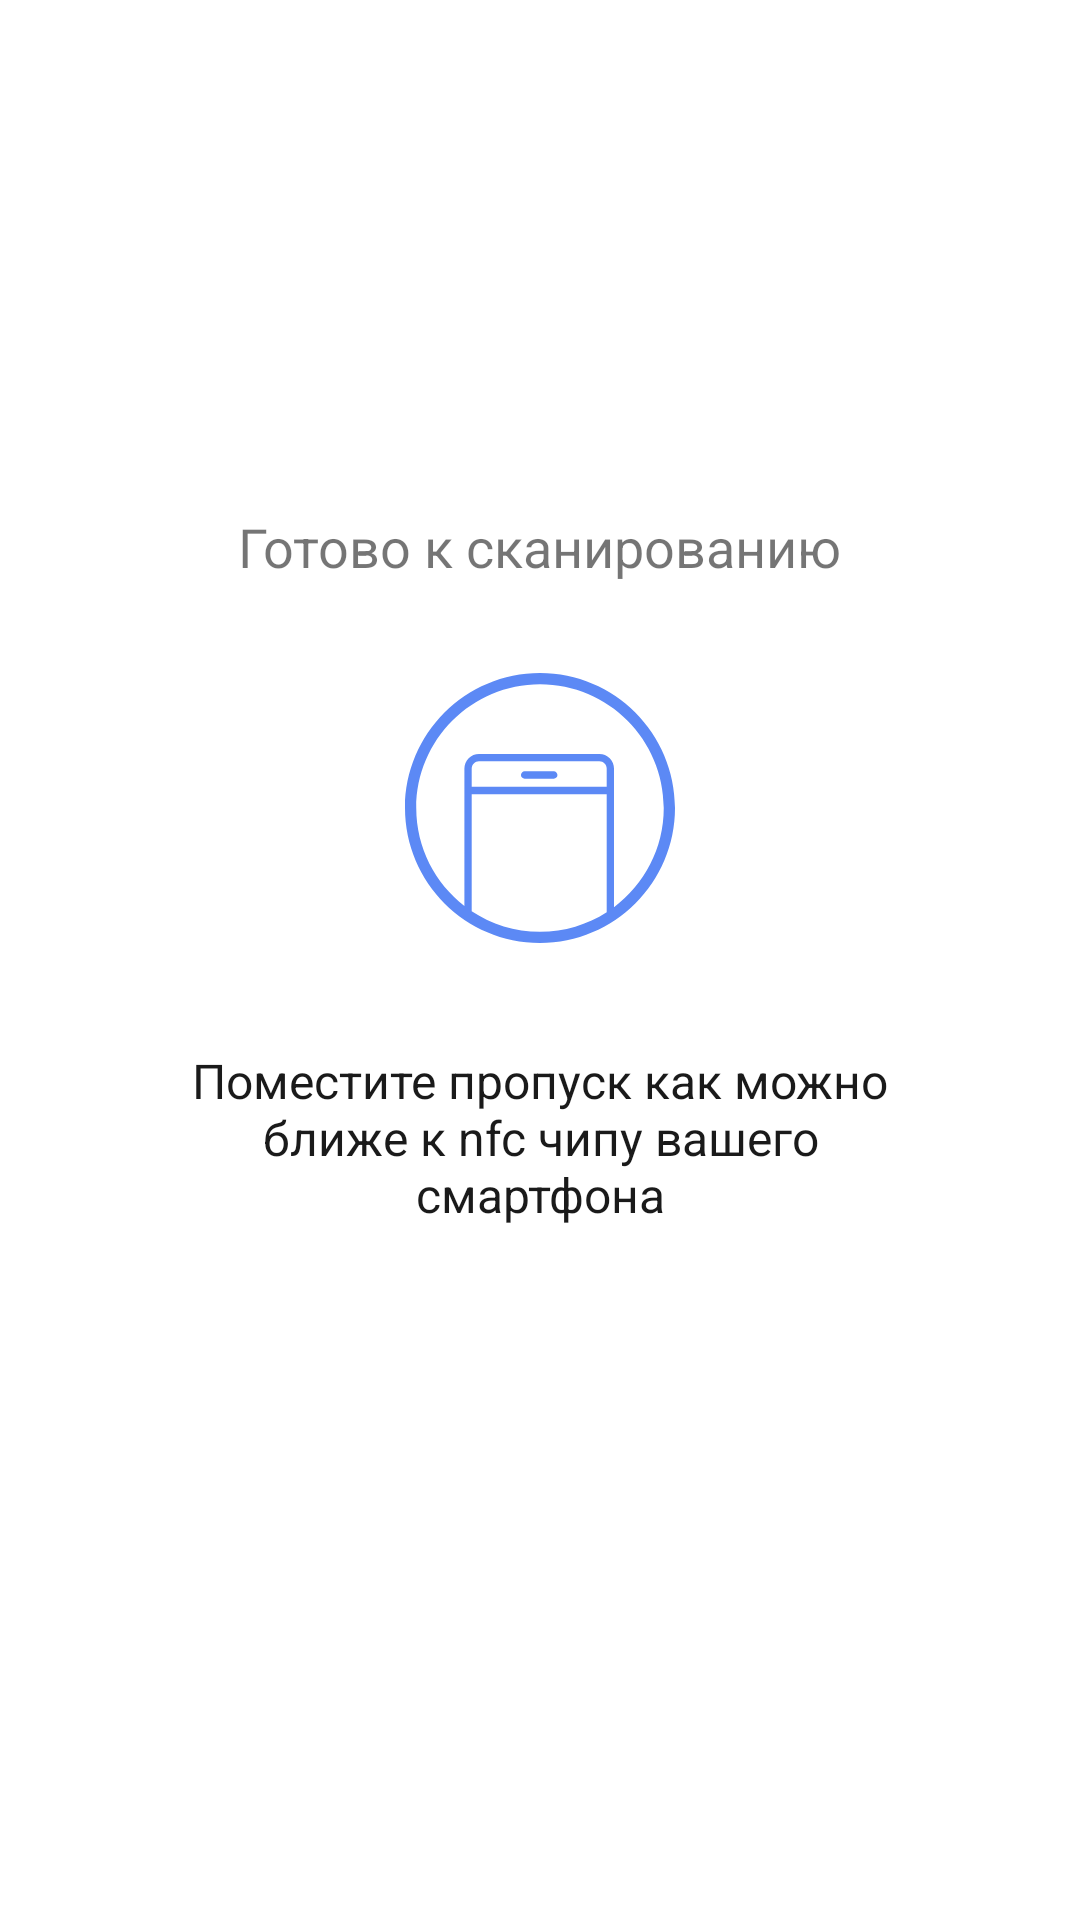

The Android layout XML behind this screen, and the referenced resources:
<!-- AndroidManifest.xml: application theme Theme.EPass -->
<!-- res/layout/fragment_buttom_dialog.xml -->
<?xml version="1.0" encoding="utf-8"?>
<layout
    xmlns:android="http://schemas.android.com/apk/res/android"
    xmlns:app="http://schemas.android.com/apk/res-auto">
    <androidx.constraintlayout.widget.ConstraintLayout
        android:layout_width="match_parent"
        android:layout_height="match_parent"
        android:background="@drawable/rounded_corners_dialog">

        <androidx.constraintlayout.widget.ConstraintLayout
            app:layout_constraintTop_toTopOf="parent"
            app:layout_constraintBottom_toBottomOf="parent"
            android:layout_width="match_parent"
            android:layout_height="300dp"
            >

            <TextView
                android:id="@+id/tv_ready"
                android:layout_width="wrap_content"
                android:layout_height="wrap_content"
                app:layout_constraintTop_toTopOf="parent"
                app:layout_constraintStart_toStartOf="parent"
                app:layout_constraintEnd_toEndOf="parent"
                android:text="Готово к сканированию"
                android:textSize="18sp"/>
            <ImageView
                android:id="@+id/iv_ready"
                android:layout_width="90dp"
                android:layout_height="90dp"
                android:layout_marginTop="30dp"
                app:layout_constraintEnd_toEndOf="parent"
                app:layout_constraintStart_toStartOf="parent"
                app:layout_constraintTop_toBottomOf="@+id/tv_ready"
                app:srcCompat="@drawable/ic_phone_unchecked" />

            <TextView
                android:id="@+id/turn_your_phone"
                android:layout_width="262dp"
                android:layout_height="60dp"
                android:layout_marginTop="35dp"
                android:text="@string/nfc_read"
                android:textAlignment="center"
                android:textColor="@color/text_black"
                android:textSize="16sp"
                app:layout_constraintEnd_toEndOf="parent"
                app:layout_constraintStart_toStartOf="parent"
                app:layout_constraintTop_toBottomOf="@+id/iv_ready" />


        </androidx.constraintlayout.widget.ConstraintLayout>

    </androidx.constraintlayout.widget.ConstraintLayout>
</layout>
<!-- resources referenced by this layout -->
<resources>
  <color name="text_black">#1A1A1A</color>
  <!-- drawable ic_phone_unchecked (drawable) -->
  <vector xmlns:android="http://schemas.android.com/apk/res/android"
      android:width="90dp"
      android:height="90dp"
      android:viewportWidth="90"
      android:viewportHeight="90">
    <path
        android:pathData="M0,45C0,20.1874 20.1855,0 45,0C69.8145,0 90,20.1874 90,45C90,69.8126 69.8145,90 45,90C20.1855,90 0,69.8126 0,45ZM67.2324,79.7327C60.8126,83.8564 53.1806,86.2501 45,86.2501C36.5909,86.2501 28.7615,83.7208 22.2324,79.3831V40.3783H67.2324V79.7327ZM19.8,77.6372V39.1621V31.8649C19.8,30.5746 20.3125,29.3372 21.2249,28.4249C22.1372,27.5125 23.3746,27 24.6649,27H64.8C66.0902,27 67.3276,27.5125 68.24,28.4249C69.1523,29.3372 69.6649,30.5746 69.6649,31.8649V39.1621V78.0445C79.7264,70.5152 86.2501,58.5051 86.2501,45C86.2501,22.2546 67.7454,3.7499 45,3.7499C22.2546,3.7499 3.7499,22.2546 3.7499,45C3.7499,58.2642 10.0429,70.0862 19.8,77.6372ZM67.2324,31.8649V37.9459H22.2324V31.8649C22.2324,31.2197 22.4887,30.601 22.9449,30.1449C23.401,29.6887 24.0197,29.4324 24.6649,29.4324H64.8C65.4451,29.4324 66.0638,29.6887 66.52,30.1449C66.9762,30.601 67.2324,31.2197 67.2324,31.8649ZM39.8677,35.2095H49.5974C49.9199,35.2095 50.2293,35.0813 50.4574,34.8533C50.6854,34.6252 50.8136,34.3158 50.8136,33.9933C50.8136,33.6707 50.6854,33.3614 50.4574,33.1333C50.2293,32.9052 49.9199,32.7771 49.5974,32.7771H39.8677C39.5451,32.7771 39.2357,32.9052 39.0077,33.1333C38.7796,33.3614 38.6514,33.6707 38.6514,33.9933C38.6514,34.3158 38.7796,34.6252 39.0077,34.8533C39.2357,35.0813 39.5451,35.2095 39.8677,35.2095Z"
        android:fillColor="#5C89F5"
        android:fillType="evenOdd"/>
  </vector>
  <string name="nfc_read">Поместите пропуск как можно ближе к nfc чипу вашего смартфона</string>
  <style name="Theme.EPass" parent="Theme.MaterialComponents.DayNight.NoActionBar">
          
          <item name="colorPrimary">@android:color/transparent</item>
          
          <item name="colorSecondary">@color/black</item>
          <item name="colorSecondaryVariant">@color/black</item>
          <item name="colorOnSecondary">@color/black</item>
          
          <item name="android:statusBarColor" tools:targetApi="l">@color/black</item>
          
          <item name="bottomSheetDialogTheme">@style/AppBottomSheetDialogTheme</item>
          
          <item name="windowNoTitle">true</item>
          <item name="windowActionBar">false</item>
      </style>
  <color name="black">#FF000000</color>
  <style name="AppBottomSheetDialogTheme" parent="Theme.Design.Light.BottomSheetDialog">
          <item name="bottomSheetStyle">@style/AppModalStyle</item>
      </style>
  <style name="AppModalStyle" parent="Widget.Design.BottomSheet.Modal">
          <item name="android:background">@drawable/rounded_corners_dialog</item>
      </style>
</resources>
